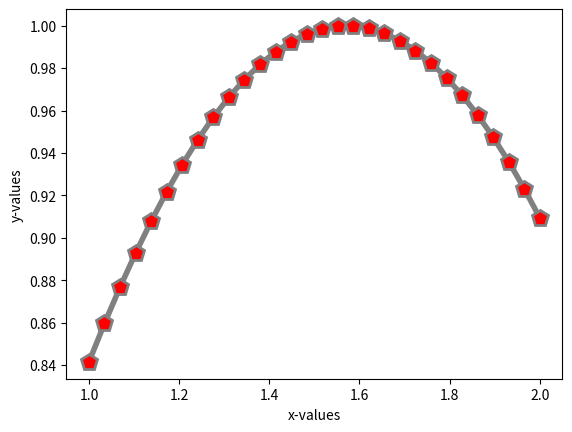

The script that saved this image:
import numpy as np
import matplotlib.pyplot as plt
x=np.linspace(1,2,30)
y=np.sin(x)

plt.plot(x, y, '-p',
         color='gray',
         markersize=12,
         linewidth=4,
         markerfacecolor='red',
         markeredgecolor='gray',
         markeredgewidth=2                 
         )
plt.xlabel("x-values")
plt.ylabel("y-values")
plt.show()



